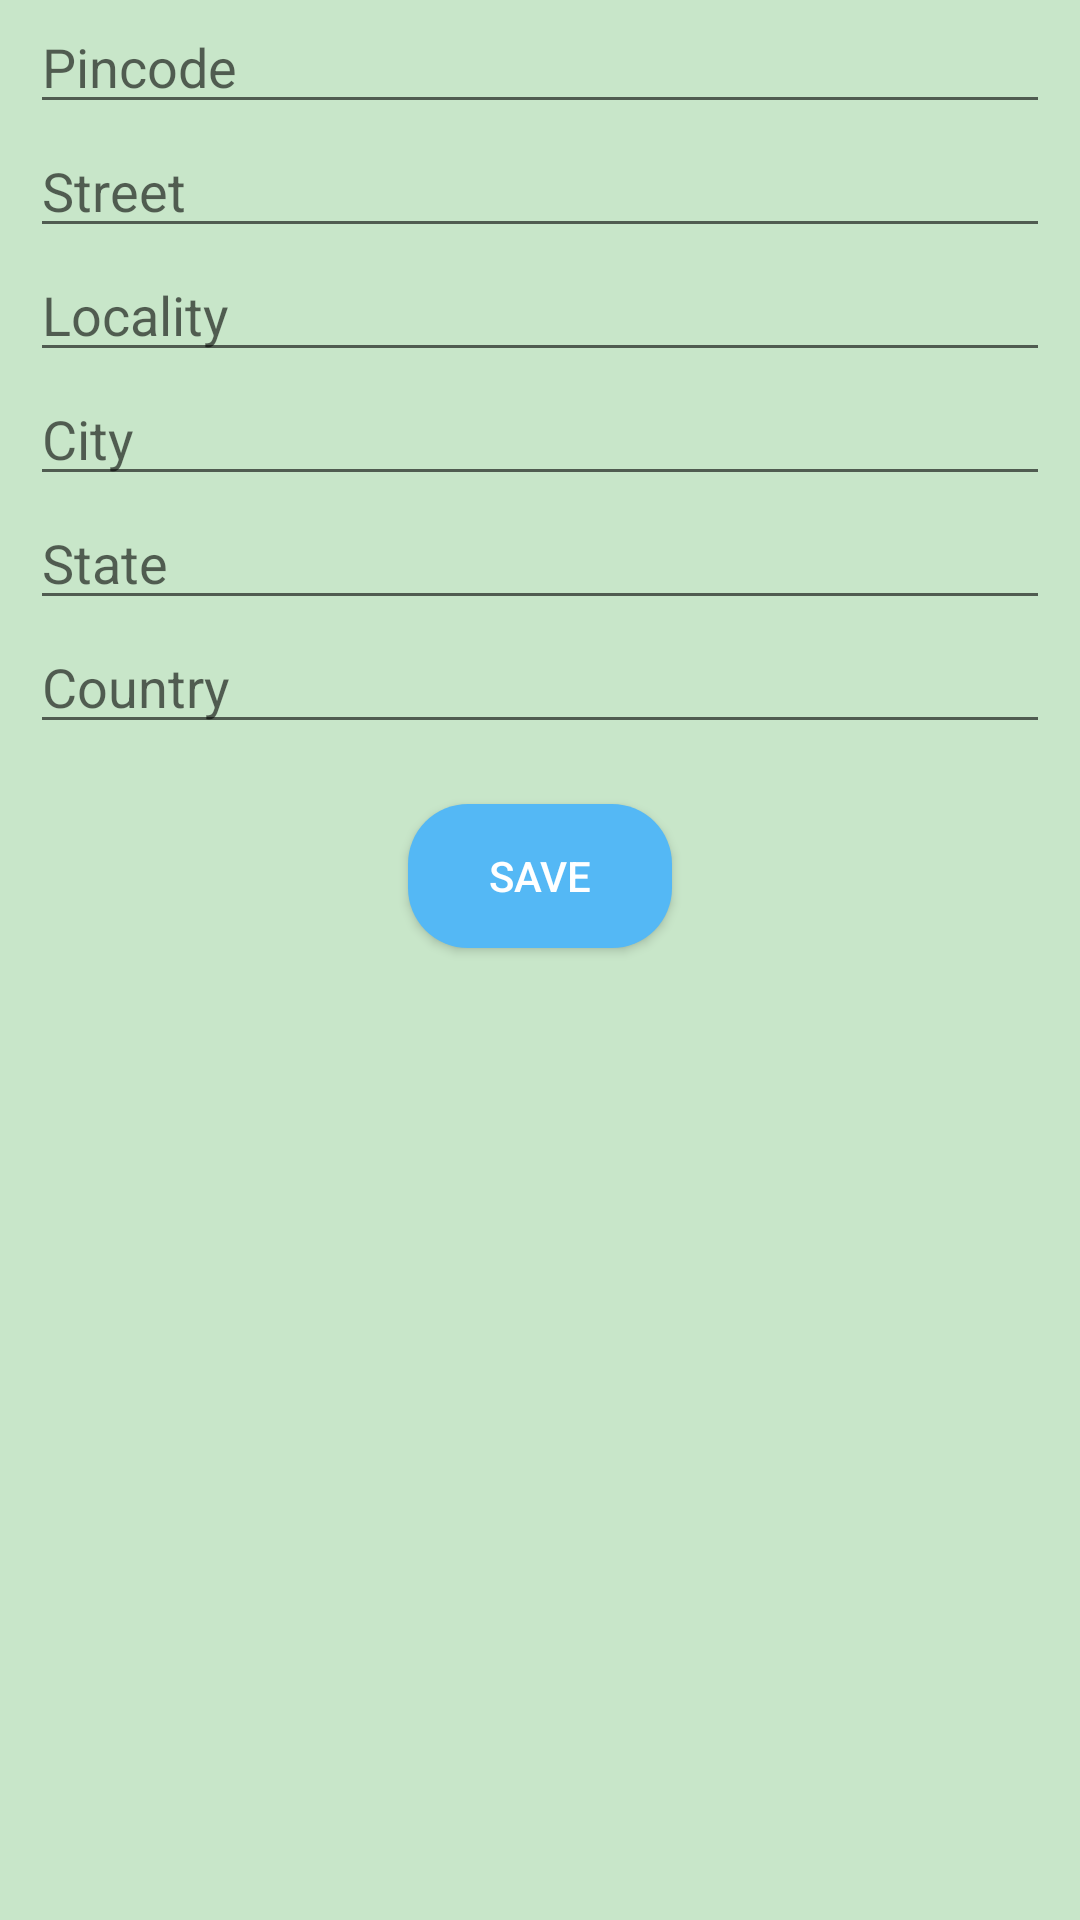

This screen was rendered from an Android layout file. Write that file and the resources it references.
<!-- AndroidManifest.xml: application theme AppTheme -->
<!-- res/layout/fragment_sign_up_fragment.xml -->
<layout>
<LinearLayout xmlns:android="http://schemas.android.com/apk/res/android"
    xmlns:tools="http://schemas.android.com/tools"
    android:layout_width="match_parent"
    android:layout_height="match_parent"
    android:orientation="vertical"
    android:background="@color/colorAccentLight"
    tools:context="com.app.farmfresh.auth.SignUpFragmentFragment">

    <LinearLayout
        android:orientation="vertical"
        android:gravity="center"
        android:layout_marginStart="10dp"
        android:layout_marginEnd="10dp"
        android:layout_width="match_parent"
        android:layout_height="wrap_content">

        <EditText
            android:id="@+id/edt_address_pincode"
            android:hint="@string/pincode"
            android:inputType="number"
            android:layout_width="match_parent"
            android:layout_height="wrap_content"/>
        <EditText
            android:id="@+id/edt_address_street"
            android:hint="@string/street"
            android:layout_width="match_parent"
            android:layout_height="wrap_content"/>
        <EditText
            android:id="@+id/edt_address_locality"
            android:hint="@string/locality"
            android:layout_width="match_parent"
            android:layout_height="wrap_content"/>
        <EditText
            android:id="@+id/edt_address_city"
            android:hint="@string/city"
            android:layout_width="match_parent"
            android:layout_height="wrap_content"/>
        <EditText
            android:id="@+id/edt_address_state"
            android:hint="@string/state"
            android:layout_width="match_parent"
            android:layout_height="wrap_content"/>
        <EditText
            android:id="@+id/edt_address_country"
            android:hint="@string/country"
            android:layout_width="match_parent"
            android:layout_height="wrap_content"/>


    <Button
        android:layout_marginTop="20dp"
        android:layout_marginBottom="20dp"
        android:id="@+id/btn_sign_up"
        android:text="@string/save"
        style="@style/ButtonStyle"
        android:layout_width="wrap_content"
        android:layout_height="wrap_content"/>
    </LinearLayout>
</LinearLayout>
</layout>
<!-- resources referenced by this layout -->
<resources>
  <color name="colorAccentLight">#C8E6C9</color>
  <string name="city">City</string>
  <string name="country">Country</string>
  <string name="locality">Locality</string>
  <string name="pincode">Pincode</string>
  <string name="save">Save</string>
  <string name="state">State</string>
  <string name="street">Street</string>
  <style name="ButtonStyle">
          <item name="android:background">@drawable/rounded_button</item>
          <item name="android:textColor">@color/colorWhite</item>
      </style>
  <style name="AppTheme" parent="Theme.AppCompat.Light.DarkActionBar">
          
          <item name="colorPrimary">@color/colorPrimary</item>
          <item name="colorPrimaryDark">@color/colorPrimaryDark</item>
          <item name="colorAccent">@color/colorAccent</item>
      </style>
  <!-- drawable rounded_button (drawable) -->
  <?xml version="1.0" encoding="utf-8"?>
  <shape xmlns:android="http://schemas.android.com/apk/res/android">
  
      <solid
          android:color="@color/colorAccent"
          />
  
      <corners
          android:radius="@dimen/card_corner_radius"
          >
      </corners>
  </shape>
  <color name="colorWhite">#FFFFFFFF</color>
  <color name="colorPrimary">#4CAF50</color>
  <color name="colorPrimaryDark">#2E7D32</color>
  <color name="colorAccent">#54B8F5</color>
  <dimen name="card_corner_radius">20dp</dimen>
</resources>
